Run: headless pygame with SDL's dummy video driver; simulated clock (each Clock.tick advances the game by its frame time, no real sleeping); random seed 0; keys injected as events and as key.get_pressed() state; no mouse input.
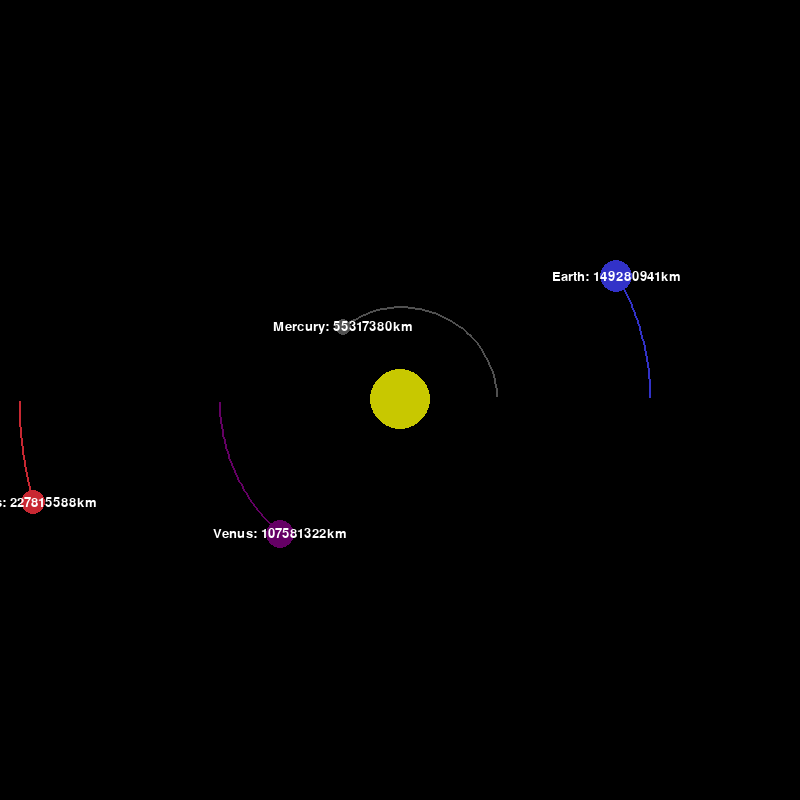
Frame 1 of 4 · flips 1–60 · no input
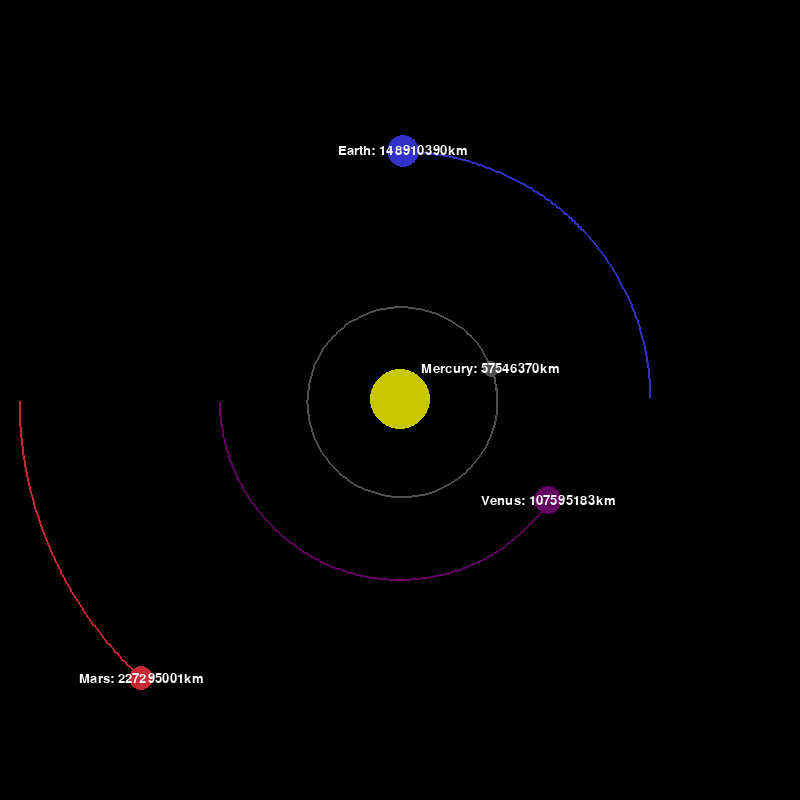
Frame 2 of 4 · flips 61–180 · tapped SPACE, RETURN · held RIGHT (→), D
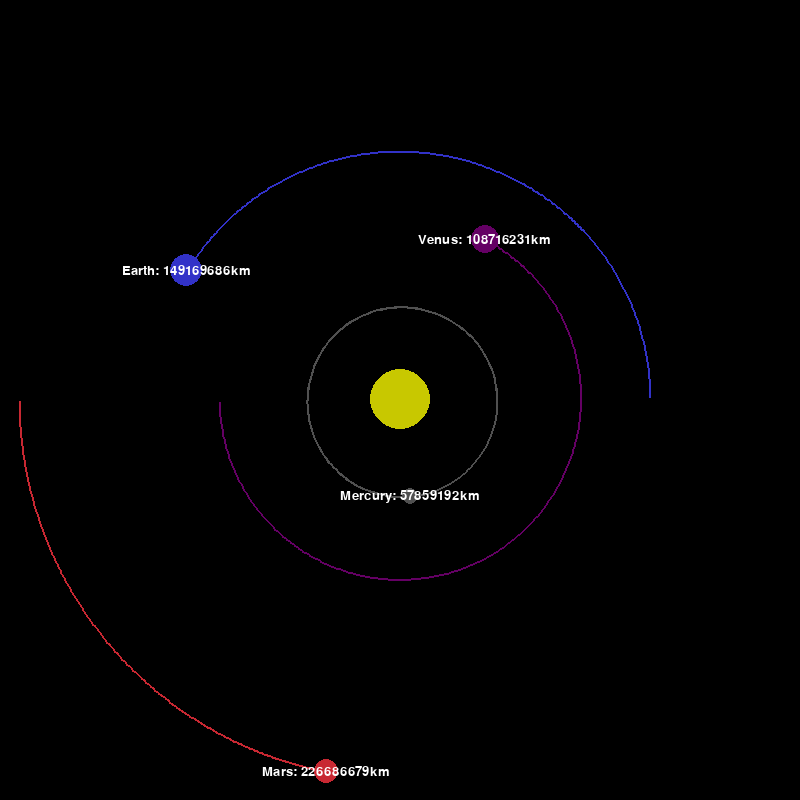
Frame 3 of 4 · flips 181–300 · held DOWN (↓), S
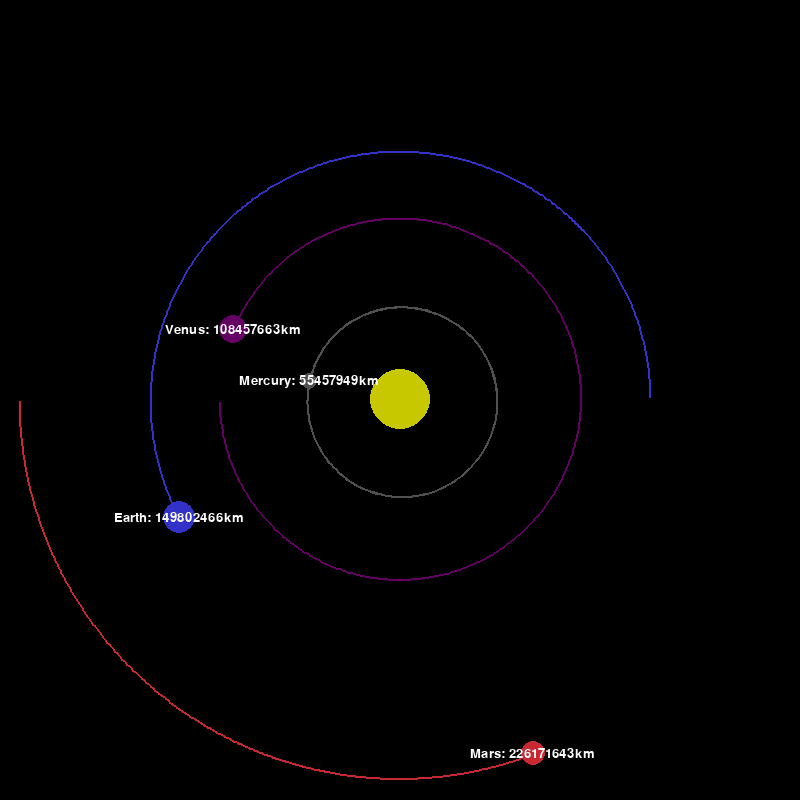
Frame 4 of 4 · flips 301–420 · held LEFT (←), A, UP (↑), W

The pygame program that drew these frames:

import pygame
import math

WIDTH, HEIGHT = 800, 800

pygame.init()
WIN = pygame.display.set_mode((WIDTH, HEIGHT))
pygame.display.set_caption("The Inner Planets")

WHITE = (255,255,255)
BLACK = (0,0,0)
RED = (200,40,50)
ORANGE = (100,0,100)
YELLOW = (200,200,0)
GREEN = (0,200,0)
BLUE = (50,50,200)
PURPLE = (200,0,200)
DARK_GRAY = (80,80,80)

FONT = pygame.font.SysFont("TerminessTTF NF", 20)

class Planet:
    AU = 149.6e6 * 1000
    G = 6.67428e-11
    SCALE = 250 / AU # 1au = 100px
    TIMESTEP = 3600 * 12 # 0.5day

    def __init__(self, name, x, y, radius, color, mass) -> None:
        self.name = name
        self.x = x
        self.y = y
        self.radius = radius
        self.color = color
        self.mass = mass

        self.isSun = False
        self.distance_to_sun = 0
        self.orbit = []

        self.x_velocity = 0
        self.y_velocity = 0

    def draw(self, win):
        x = self.x * self.SCALE + WIDTH/2
        y = self.y * self.SCALE + HEIGHT/2

        if len(self.orbit) > 2:
            updated_points = []
            for point in self.orbit:
                x, y = point
                x = x * self.SCALE + WIDTH/2
                y = y * self.SCALE + WIDTH/2
                updated_points.append((x,y))

            pygame.draw.lines(win, self.color, False, updated_points, 2)
        pygame.draw.circle(win, self.color, (x, y), self.radius)

        if not self.isSun:
            distance_text = FONT.render(f"{self.name}: {round(self.distance_to_sun/1000)}km", 1, WHITE)
            WIN.blit(distance_text, ((x - distance_text.get_width()/2), (y - distance_text.get_height()/2)))
        
        return 0

    def attraction(self, other):
        other_x, other_y = other.x, other.y
        distance_x = other_x - self.x
        distance_y = other_y - self.y
        distance = math.sqrt( distance_x**2 + distance_y**2)

        if other.isSun:
            self.distance_to_sun = distance

        force = self.G * self.mass * other.mass / distance**2
        theta = math.atan2(distance_y, distance_x)
        force_x = math.cos(theta) * force
        force_y = math.sin(theta) * force

        return force_x, force_y

    def update_position(self, planets):
        total_fx = total_fy = 0
        for planet in planets:
            if self == planet:
                continue

            fx, fy = self.attraction(planet)
            total_fx += fx
            total_fy += fy

        self.x_velocity += total_fx / self.mass * self.TIMESTEP
        self.y_velocity += total_fy / self.mass * self.TIMESTEP

        self.x += self.x_velocity * self.TIMESTEP
        self.y += self.y_velocity * self.TIMESTEP

        self.orbit.append((self.x, self.y))
        return 0

def main():

    run = True
    clock = pygame.time.Clock()

    sun = Planet('Sun', 0, 0, 30, YELLOW, 1.98892*10**30)
    sun.isSun = True

    mercury = Planet('Mercury', 0.387*Planet.AU, 0, 8, DARK_GRAY, 3.30*10**23)
    mercury.y_velocity = -47.4 * 1000

    venus = Planet('Venus', -0.723*Planet.AU, 0, 14, ORANGE, 4.8685*10*24)
    venus.y_velocity = 35.02 * 1000

    earth = Planet('Earth', 1*Planet.AU, 0, 16, BLUE, 5.9742*10**24)
    earth.y_velocity = -29.783 * 1000

    mars = Planet('Mars', -1.524*Planet.AU, 0, 12, RED, 6.39*10**23)
    mars.y_velocity = 24.077 * 1000

    planets = [sun, mercury, venus, earth, mars]

    while run:
        clock.tick(60)
        WIN.fill(BLACK)
        for event in pygame.event.get():
            if event.type == pygame.QUIT:
                run = False
    
        for planet in planets:
            planet.update_position(planets)
            planet.draw(WIN)
            
        pygame.display.update()

    pygame.quit()
    return 0

if __name__ == "__main__":
    EXIT_CODE = main()
    if EXIT_CODE == 0:
        print('Program exited successfully')
    else:
        print(f'ERROR EXIT CODE: {EXIT_CODE}')
